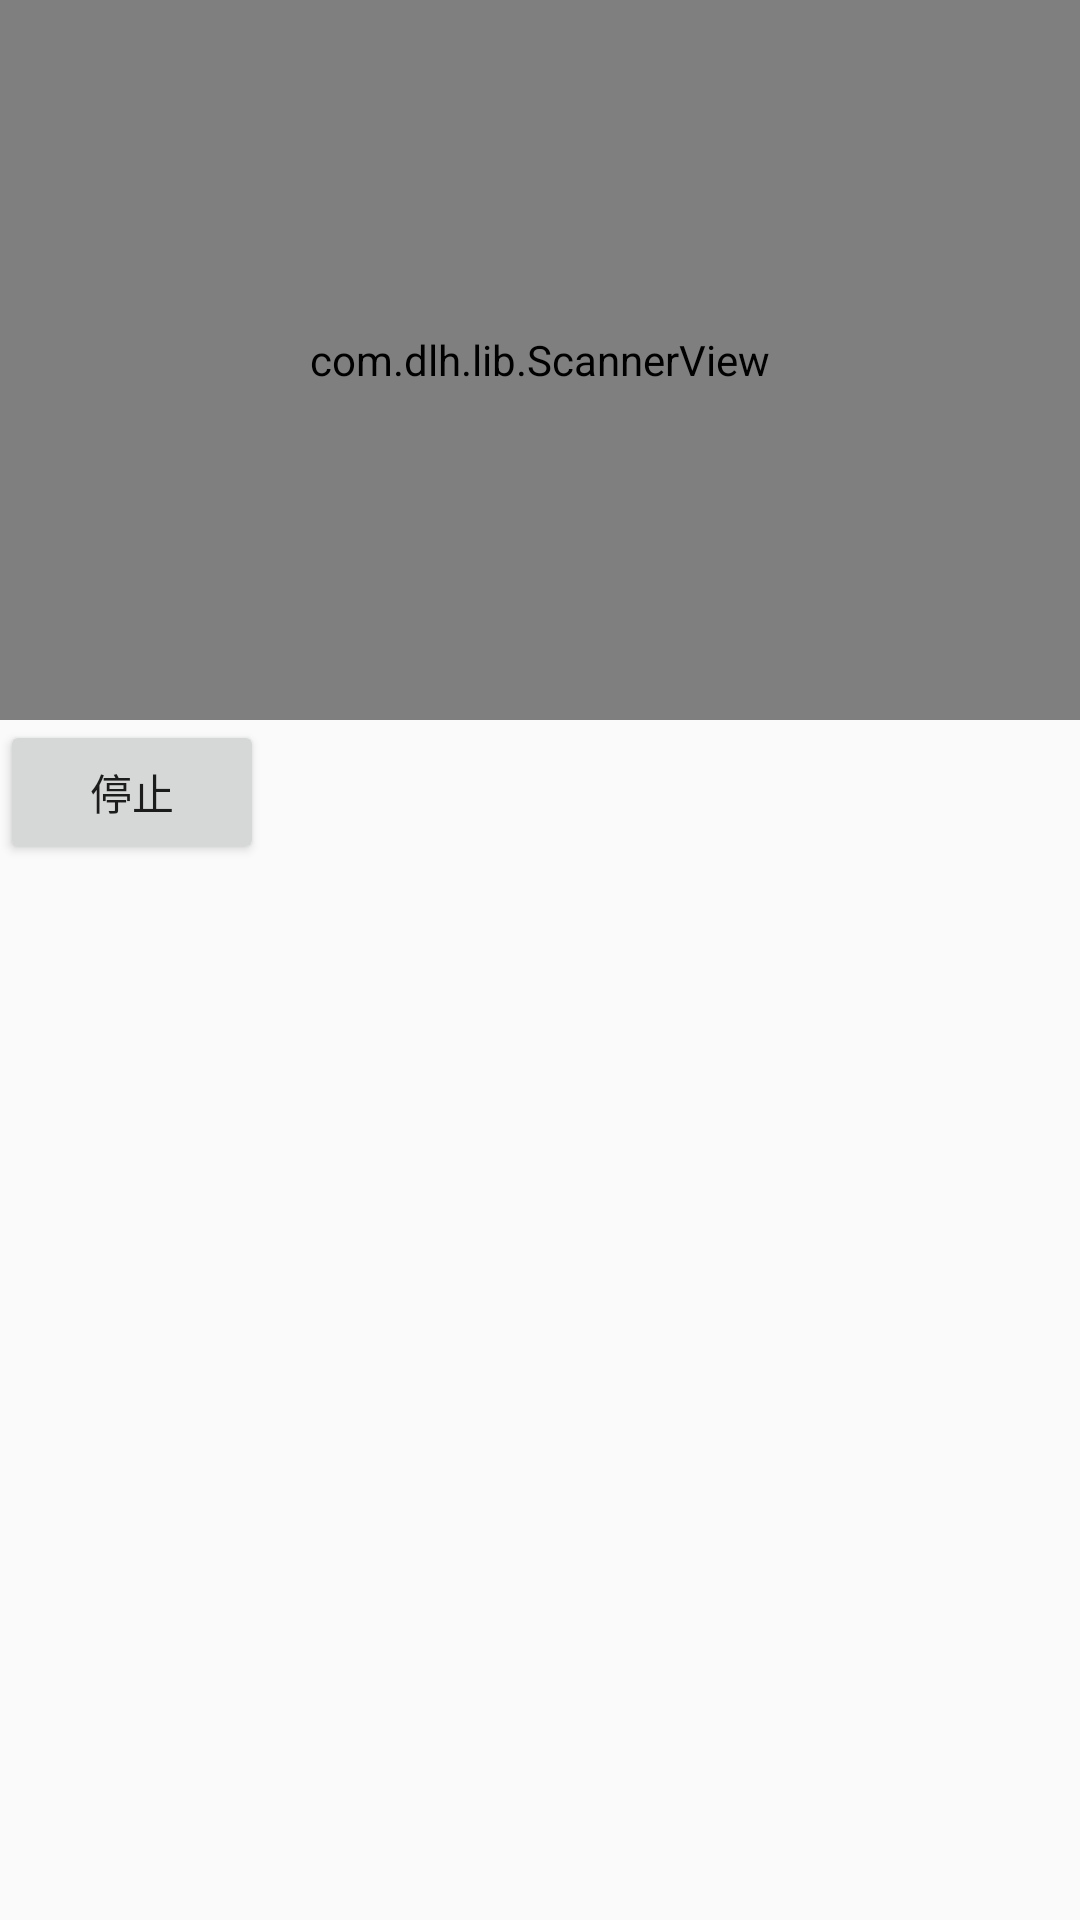

Reconstruct the res/layout file that produces this screen, plus the resources it refers to.
<!-- AndroidManifest.xml: application theme AppTheme -->
<!-- res/layout/activity_scan.xml -->
<?xml version="1.0" encoding="utf-8"?>
<LinearLayout xmlns:android="http://schemas.android.com/apk/res/android"
    xmlns:app="http://schemas.android.com/apk/res-auto"
    xmlns:tools="http://schemas.android.com/tools"
    android:layout_width="match_parent"
    android:layout_height="match_parent"
    android:orientation="vertical"
    tools:context=".ScanActivity">

    <com.dlh.lib.ScannerView
        android:id="@+id/sv"
        android:layout_width="match_parent"
        android:layout_height="720px"
        android:background="#000000" />

    <LinearLayout
        android:layout_width="match_parent"
        android:layout_height="wrap_content"
        android:orientation="vertical">

        <Button
            android:id="@+id/start_btn"
            android:layout_width="wrap_content"
            android:layout_height="wrap_content"
            android:text="停止" />
    </LinearLayout>

    <TextView
        android:id="@+id/tv_result"
        android:layout_width="match_parent"
        android:layout_height="wrap_content"
        android:textColor="#333333"
        android:textSize="16sp" />

    <ListView
        android:id="@+id/bitmap_lv"
        android:layout_width="match_parent"
        android:layout_height="match_parent" />
</LinearLayout>
<!-- resources referenced by this layout -->
<resources>
  <style name="AppTheme" parent="Theme.AppCompat.Light.DarkActionBar">
          
          <item name="colorPrimary">@color/colorPrimary</item>
          <item name="colorPrimaryDark">@color/colorPrimaryDark</item>
          <item name="colorAccent">@color/colorAccent</item>
      </style>
  <!-- not gathered from this repository: default colours our renderer supplied (Android Studio template values) -->
  <color name="colorPrimary">#FF6200EE</color>
  <color name="colorPrimaryDark">#FF3700B3</color>
  <color name="colorAccent">#FF03DAC5</color>
</resources>
